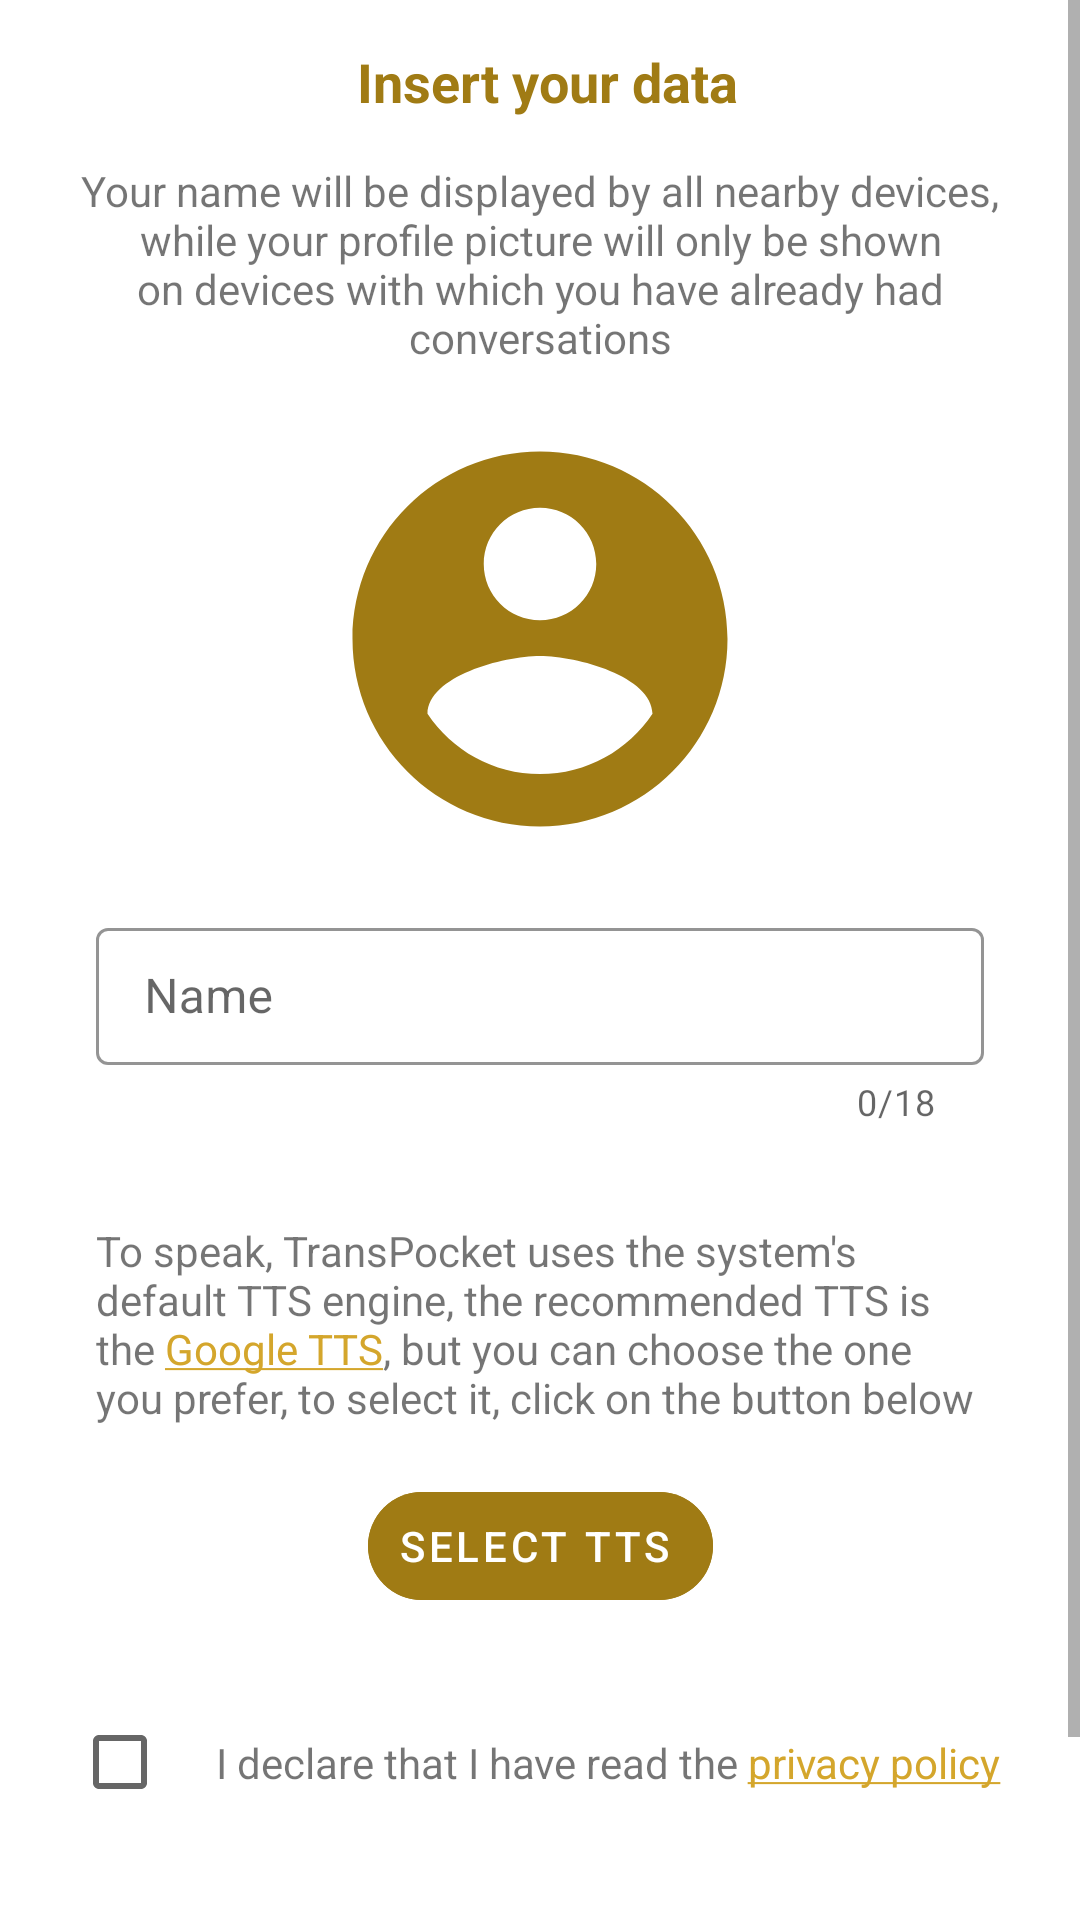

This screen was rendered from an Android layout file. Write that file and the resources it references.
<!-- AndroidManifest.xml: application theme Theme.Speech -->
<!-- res/layout/fragment_user_data.xml -->
<?xml version="1.0" encoding="utf-8"?>
<FrameLayout xmlns:android="http://schemas.android.com/apk/res/android"
    xmlns:app="http://schemas.android.com/apk/res-auto"
    android:layout_width="match_parent"
    android:layout_height="match_parent"
    android:fitsSystemWindows="true">

    <androidx.core.widget.NestedScrollView
        android:id="@+id/scrollView"
        android:layout_width="match_parent"
        android:layout_height="match_parent"
        android:clipToPadding="false"
        android:fillViewport="true"
        android:scrollbars="vertical">

        <androidx.constraintlayout.widget.ConstraintLayout
            android:layout_width="match_parent"
            android:layout_height="match_parent"
            android:layout_marginStart="24dp"
            android:layout_marginEnd="24dp"
            android:visibility="visible">

            <com.google.android.material.textfield.TextInputLayout
                android:id="@+id/input_name_layout"
                android:layout_width="match_parent"
                android:layout_height="wrap_content"
                android:layout_marginStart="8dp"
                android:layout_marginTop="16dp"
                android:layout_marginEnd="8dp"
                android:layout_marginBottom="64dp"
                android:gravity="center"
                app:boxBackgroundMode="outline"
                app:boxCornerRadiusTopStart="4dp"
                app:boxCornerRadiusTopEnd="4dp"
                app:boxCornerRadiusBottomStart="4dp"
                app:boxCornerRadiusBottomEnd="4dp"
                app:counterEnabled="true"
                app:counterMaxLength="18"
                app:errorEnabled="true"
                app:layout_constraintBottom_toTopOf="@+id/buttonConfirm"
                app:layout_constraintEnd_toEndOf="parent"
                app:layout_constraintHorizontal_bias="1"
                app:layout_constraintStart_toStartOf="parent"
                app:layout_constraintTop_toBottomOf="@+id/user_image_initialization"
                app:layout_constraintVertical_bias="0">

                <com.google.android.material.textfield.TextInputEditText
                    android:id="@+id/input_name"
                    android:layout_width="match_parent"
                    android:layout_height="wrap_content"
                    android:hint="@string/hint_user_name"
                    android:backgroundTint="@color/white"
                    android:inputType="text"
                    android:foregroundTint="?attr/xtColorPrimaryVeryDark"
                    android:paddingStart="16dp"
                    android:paddingEnd="16dp"
                    android:paddingTop="12dp"
                    android:paddingBottom="12dp"/>
            </com.google.android.material.textfield.TextInputLayout>

            <ImageView
                android:id="@+id/user_image_initialization"
                android:layout_width="150dp"
                android:layout_height="150dp"
                android:layout_marginStart="8dp"
                android:layout_marginTop="16dp"
                android:layout_marginEnd="8dp"
                android:layout_marginBottom="8dp"
                android:scaleType="fitXY"
                android:src="@drawable/user_icon"
                android:tint="?attr/xtColorIcon"
                android:contentDescription="@string/title_image_selector"
                app:layout_constraintBottom_toBottomOf="parent"
                app:layout_constraintEnd_toEndOf="parent"
                app:layout_constraintStart_toStartOf="parent"
                app:layout_constraintTop_toBottomOf="@+id/changeEmailSummary"
                app:layout_constraintVertical_bias="0" />

            <com.google.android.material.button.MaterialButton
                android:id="@+id/buttonConfirm"
                android:layout_width="180dp"
                android:layout_height="wrap_content"
                android:layout_marginStart="40dp"
                android:layout_marginTop="8dp"
                android:layout_marginEnd="40dp"
                android:layout_marginBottom="24dp"
                android:backgroundTint="?attr/xtColorPrimary"
                android:elevation="2dp"
                android:stateListAnimator="@null"
                android:text="@string/forward"
                android:textColor="?attr/xtColorOnPrimary"
                app:cornerRadius="20dp"
                app:layout_constraintBottom_toBottomOf="parent"
                app:layout_constraintEnd_toEndOf="parent"
                app:layout_constraintStart_toStartOf="parent"
                app:layout_constraintTop_toTopOf="parent"
                app:layout_constraintVertical_bias="1" />

            <TextView
                android:id="@+id/accessTitle"
                android:layout_width="wrap_content"
                android:layout_height="wrap_content"
                android:layout_marginStart="8dp"
                android:text="@string/title_fragment_user_data"
                android:textAlignment="center"
                android:textColor="?attr/xtColorPrimaryDark"
                android:textSize="18sp"
                android:textStyle="bold"
                app:layout_constraintBottom_toTopOf="@+id/guideline8"
                app:layout_constraintEnd_toEndOf="parent"
                app:layout_constraintHorizontal_bias="0.492"
                app:layout_constraintStart_toStartOf="parent"
                app:layout_constraintTop_toTopOf="parent" />

            <TextView
                android:id="@+id/changeEmailSummary"
                android:layout_width="wrap_content"
                android:layout_height="wrap_content"
                android:layout_marginBottom="16dp"
                android:text="@string/description_fragment_user_data"
                android:textAlignment="center"
                app:layout_constraintBottom_toBottomOf="parent"
                app:layout_constraintEnd_toEndOf="parent"
                app:layout_constraintStart_toStartOf="parent"
                app:layout_constraintTop_toTopOf="@+id/guideline8"
                app:layout_constraintVertical_bias="0" />

            <androidx.constraintlayout.widget.Guideline
                android:id="@+id/guideline8"
                android:layout_width="wrap_content"
                android:layout_height="wrap_content"
                android:orientation="horizontal"
                app:layout_constraintGuide_begin="54dp" />

            

            <CheckBox
                android:id="@+id/checkBoxPrivacy"
                android:layout_width="wrap_content"
                android:layout_height="wrap_content"
                android:layout_marginEnd="16dp"
                android:layout_marginBottom="24dp"
                android:textColor="#616161"
                android:textSize="12sp"
                android:visibility="visible"
                android:contentDescription="@string/description_checkbox_privacy"
                app:layout_constraintBottom_toTopOf="@+id/buttonConfirm"
                app:layout_constraintEnd_toEndOf="parent"
                app:layout_constraintHorizontal_bias="0"
                app:layout_constraintStart_toStartOf="parent"
                app:layout_constraintTop_toBottomOf="@+id/input_name_layout"
                app:layout_constraintVertical_bias="1.0" />

            <TextView
                android:id="@+id/textPrivacy"
                android:layout_width="0dp"
                android:layout_height="wrap_content"
                android:text="@string/privacy_check_box"
                app:layout_constraintBottom_toBottomOf="@+id/checkBoxPrivacy"
                app:layout_constraintEnd_toEndOf="parent"
                app:layout_constraintHorizontal_bias="0"
                app:layout_constraintStart_toEndOf="@+id/checkBoxPrivacy"
                app:layout_constraintTop_toTopOf="@+id/checkBoxPrivacy" />

            <TextView
                android:id="@+id/ttsDescription"
                android:layout_width="0dp"
                android:layout_height="wrap_content"
                android:layout_marginStart="8dp"
                android:layout_marginTop="32dp"
                android:layout_marginEnd="8dp"
                android:text="@string/description_tts"
                android:textAlignment="textStart"
                app:layout_constraintBottom_toTopOf="@+id/checkBoxPrivacy"
                app:layout_constraintEnd_toEndOf="parent"
                app:layout_constraintStart_toStartOf="parent"
                app:layout_constraintTop_toBottomOf="@+id/input_name_layout"
                app:layout_constraintVertical_bias="0.0" />

            <com.google.android.material.button.MaterialButton
                android:id="@+id/buttonChangeTTS"
                android:layout_width="wrap_content"
                android:layout_height="wrap_content"
                android:layout_marginStart="40dp"
                android:layout_marginTop="16dp"
                android:layout_marginEnd="40dp"
                android:layout_marginBottom="24dp"
                android:backgroundTint="?attr/xtColorPrimaryVeryDark"
                android:elevation="2dp"
                android:outlineProvider="none"
                android:paddingStart="10dp"
                android:paddingEnd="14dp"
                android:paddingVertical="6dp"
                android:stateListAnimator="@null"
                android:text="@string/select_tts"
                android:textColor="@color/accent_white"
                app:cornerRadius="20dp"
                app:icon="@drawable/sound_icon"
                app:iconTint="@color/accent_white"
                app:layout_constraintBottom_toTopOf="@+id/checkBoxPrivacy"
                app:layout_constraintEnd_toEndOf="parent"
                app:layout_constraintStart_toStartOf="parent"
                app:layout_constraintTop_toBottomOf="@+id/ttsDescription"
                app:layout_constraintVertical_bias="0" />
        </androidx.constraintlayout.widget.ConstraintLayout>
    </androidx.core.widget.NestedScrollView>
</FrameLayout>
<!-- resources referenced by this layout -->
<resources>
  <color name="accent_white">#ffffff</color>
  <color name="white">#fafafa</color>
  <!-- drawable user_icon (drawable) -->
  <vector xmlns:android="http://schemas.android.com/apk/res/android"
          android:width="24dp"
          android:height="24dp"
          android:viewportWidth="24.0"
          android:viewportHeight="24.0">
      <path
          android:fillColor="?attr/xtColorIcon"
          android:pathData="M12,2C6.48,2 2,6.48 2,12s4.48,10 10,10 10,-4.48 10,-10S17.52,2 12,2zM12,5c1.66,0 3,1.34 3,3s-1.34,3 -3,3 -3,-1.34 -3,-3 1.34,-3 3,-3zM12,19.2c-2.5,0 -4.71,-1.28 -6,-3.22 0.03,-1.99 4,-3.08 6,-3.08 1.99,0 5.97,1.09 6,3.08 -1.29,1.94 -3.5,3.22 -6,3.22z"/>
  </vector>
  <string name="description_checkbox_privacy">Accept privacy policy</string>
  <string name="description_fragment_user_data">Your name will be displayed by all nearby devices, while your profile picture will only be shown on devices with which you have already had conversations</string>
  <string name="description_tts">To speak, TransPocket uses the system\'s default TTS engine, the recommended TTS is the <a href="https://play.google.com/store/apps/details?id=com.google.android.tts">Google TTS</a>, but you can choose the one you prefer, to select it, click on the button below</string>
  <string name="forward">forward</string>
  <string name="hint_user_name">Name</string>
  <string name="privacy_check_box">I declare that I have read the <a href="https://github.com/maoruiQa/TransPocket/blob/main/privacy/Privacy_Policy_en.md">privacy policy</a></string>
  <string name="select_tts">Select TTS</string>
  <string name="title_fragment_user_data">Insert your data</string>
  <string name="title_image_selector">user image</string>
  <style name="Theme.Speech" parent="Theme.Speech.Base">
          
          <item name="colorOnSecondary">@color/golden_on_primary</item>
      </style>
  <color name="golden_on_primary">@color/autumn_on_gold</color>
  <color name="golden_primary">@color/autumn_gold_primary</color>
  <color name="golden_primary_dark">@color/autumn_gold_icon</color>
  <color name="golden_accent">@color/autumn_gold_primary</color>
  <color name="golden_surface">@color/autumn_surface</color>
  <color name="golden_primary_very_dark">@color/autumn_gold_icon</color>
  <color name="golden_primary_lite">@color/autumn_gold_icon</color>
  <color name="golden_primary_very_lite">@color/autumn_ivory</color>
  <color name="autumn_gold_icon">#A07B14</color>
  <color name="golden_secondary_very_lite">@color/autumn_champagne</color>
  <color name="autumn_gold_bright">#E8C84A</color>
  <color name="autumn_on_gold">#3B2C07</color>
  <color name="autumn_gold_primary">#D4A62C</color>
  <color name="autumn_surface">#FFFCF5</color>
  <color name="autumn_ivory">#FBF6EA</color>
  <color name="autumn_champagne">#F4E7C4</color>
</resources>
